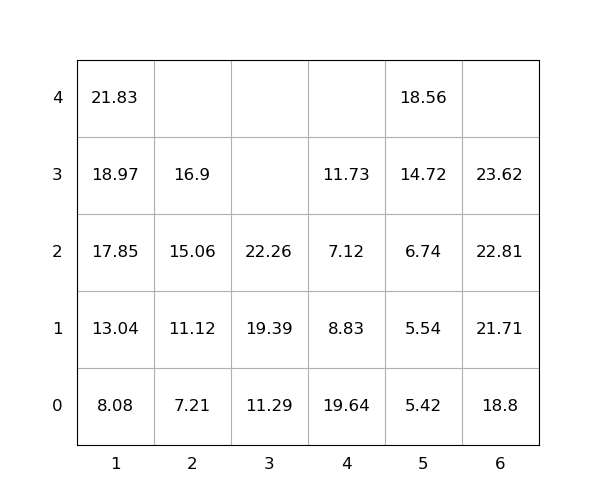

Data behind this chart, as committed beside it:
idx, loc_x, loc_y, loc_z, weight, group, score, seq, emerg, reloc, size(ft)
1, 6, 0, 0, 18.8, 0, 18.8, 1, 0, 0, 20
2, 6, 0, 1, 21.71, 0, 21.71, 2, 0, 0, 20
3, 3, 0, 0, 11.29, 0, 11.29, 3, 0, 0, 20
4, 6, 0, 2, 22.81, 0, 22.81, 4, 0, 0, 20
5, 2, 0, 0, 7.21, 0, 7.21, 5, 0, 0, 20
6, 4, 0, 0, 19.64, 0, 19.64, 6, 0, 1.0, 20
7, 5, 0, 0, 5.42, 0, 5.42, 7, 0, 0, 20
8, 1, 0, 0, 8.08, 0, 8.08, 8, 0, 0, 20
9, 1, 0, 1, 13.04, 0, 13.04, 9, 0, 0, 20
10, 3, 0, 1, 19.39, 0, 19.39, 10, 0, 0, 20
11, 1, 0, 2, 17.85, 0, 17.85, 11, 0, 0, 20
12, 3, 0, 2, 22.26, 0, 22.26, 12, 0, 0, 20
13, 1, 0, 3, 18.97, 0, 18.97, 13, 0, 0, 20
14, 5, 0, 1, 5.54, 0, 5.54, 14, 0, 0, 20
15, 2, 0, 1, 11.12, 0, 11.12, 15, 0, 0, 20
16, 4, 0, 1, 8.83, 0, 8.83, 16, 0, 1.0, 20
17, 4, 0, 2, 7.12, 0, 7.12, 17, 0, 1.0, 20
18, 5, 0, 2, 6.74, 0, 6.74, 18, 0, 0, 20
19, 2, 0, 2, 15.06, 0, 15.06, 19, 0, 0, 20
20, 5, 0, 3, 14.72, 0, 14.72, 20, 0, 0, 20
21, 1, 0, 4, 21.83, 0, 21.83, 21, 0, 0, 20
22, 6, 0, 3, 23.62, 0, 23.62, 22, 0, 0, 20
23, 5, 0, 4, 18.56, 0, 18.56, 23, 0, 0, 20
24, 4, 0, 3, 11.73, 0, 11.73, 24, 0, 1.0, 20
25, 2, 0, 3, 16.9, 0, 16.9, 25, 0, 0, 20
